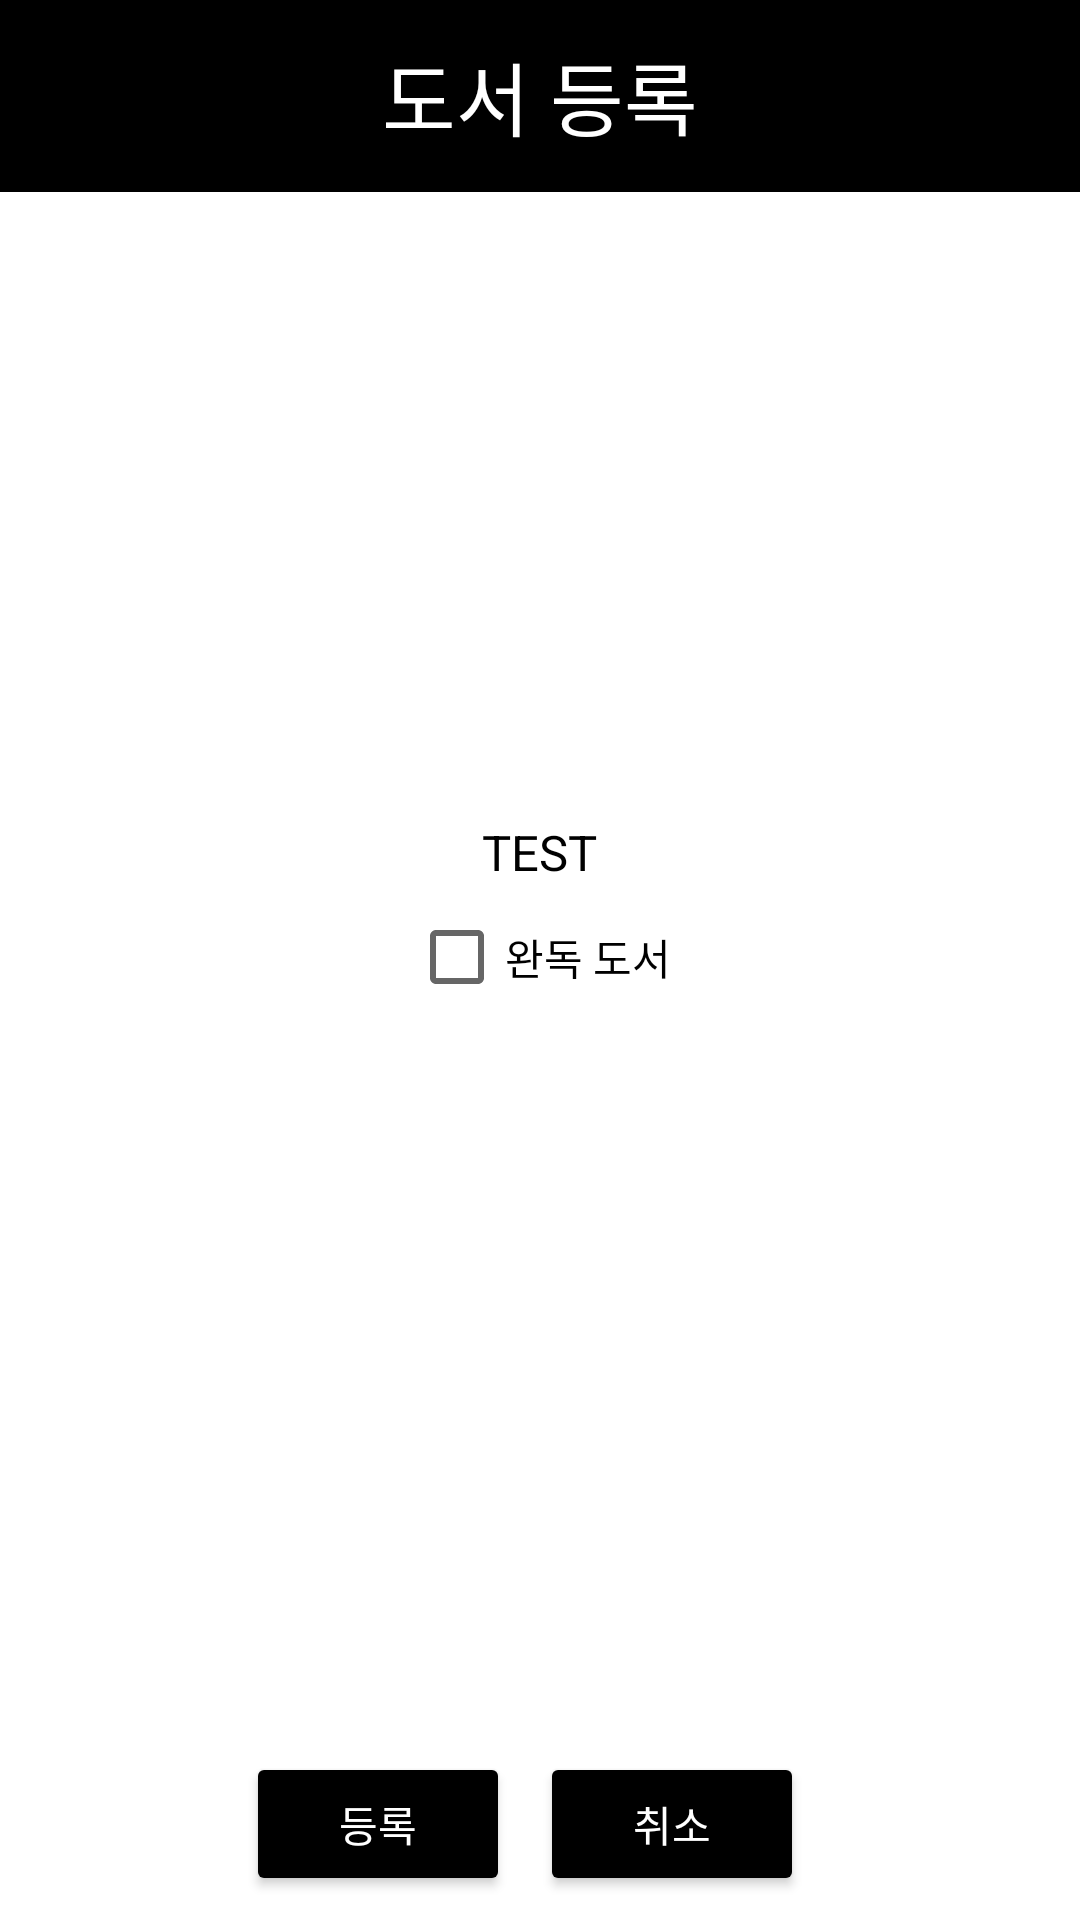

Reconstruct the res/layout file that produces this screen, plus the resources it refers to.
<!-- AndroidManifest.xml: application theme Theme.Zebra -->
<!-- res/layout/zebrasend.xml -->
<?xml version="1.0" encoding="utf-8"?>
<LinearLayout xmlns:android="http://schemas.android.com/apk/res/android"
    xmlns:app="http://schemas.android.com/apk/res-auto"
    xmlns:tools="http://schemas.android.com/tools"
    android:layout_width="match_parent"
    android:layout_height="match_parent"
    android:background="@color/black"
    android:gravity="center"
    android:orientation="vertical"
    android:visibility="visible"
    tools:context=".ZebraSend">

    <LinearLayout
        android:layout_width="match_parent"
        android:layout_height="0dp"
        android:layout_weight="1"
        android:gravity="center">
        <TextView
            android:layout_width="wrap_content"
            android:layout_height="wrap_content"
            android:layout_gravity="center"
            android:text="도서 등록"
            android:textColor="@color/white"
            android:textSize="13pt">
        </TextView>
    </LinearLayout>

    <LinearLayout
        android:layout_width="match_parent"
        android:layout_height="0dp"
        android:layout_weight="8"
        android:orientation="vertical"
        android:background="@color/white"
        android:gravity="center">
        <TextView
            android:id="@+id/test2"
            android:layout_width="wrap_content"
            android:layout_height="wrap_content"
            android:layout_gravity="center"
            android:text="TEST"
            android:textColor="@color/black"
            android:textSize="8pt">
        </TextView>
        <CheckBox
            android:id="@+id/check_finished"
            android:layout_width="wrap_content"
            android:layout_height="wrap_content"
            android:text="완독 도서">
        </CheckBox>

        <LinearLayout
            android:id="@+id/layoutcheck"
            android:layout_width="wrap_content"
            android:layout_height="wrap_content"
            android:orientation="horizontal"
            android:background="@color/white"
            android:visibility="invisible"
            android:gravity="center">

            <TextView
                android:layout_width="wrap_content"
                android:layout_height="wrap_content"
                android:layout_gravity="center"
                android:text="별점"
                android:textColor="@color/black"
                android:textSize="7pt">
            </TextView>
            <Spinner
                android:id="@+id/spinner_star"
                android:layout_width="wrap_content"
                android:layout_height="wrap_content">
            </Spinner>

        </LinearLayout>


    </LinearLayout>

    <LinearLayout
        android:layout_width="match_parent"
        android:layout_height="0dp"
        android:layout_weight="1"
        android:background="@color/white"
        android:gravity="center">
        <Button
            android:id="@+id/send"
            android:layout_width="wrap_content"
            android:layout_height="wrap_content"
            android:layout_gravity="center"
            android:layout_marginRight="10dp"
            android:backgroundTint="@color/black"
            android:text="등록"
            android:textColor="@color/white" />
        <Button
            android:id="@+id/sendcancel"
            android:layout_width="wrap_content"
            android:layout_height="wrap_content"
            android:layout_gravity="center"
            android:layout_marginRight="10dp"
            android:backgroundTint="@color/black"
            android:text="취소"
            android:textColor="@color/white" />
    </LinearLayout>
</LinearLayout>
<!-- resources referenced by this layout -->
<resources>
  <style name="Theme.Zebra" parent="Theme.MaterialComponents.DayNight.DarkActionBar">
          
          <item name="colorPrimary">@color/purple_500</item>
          <item name="colorPrimaryVariant">@color/purple_700</item>
          <item name="colorOnPrimary">@color/white</item>
          
          <item name="colorSecondary">@color/teal_200</item>
          <item name="colorSecondaryVariant">@color/teal_700</item>
          <item name="colorOnSecondary">@color/black</item>
          
          <item name="android:statusBarColor" tools:targetApi="l">?attr/colorPrimaryVariant</item>
          
          
          <item name="windowActionBar">false</item>
          <item name="windowNoTitle">true</item>
      </style>
  <!-- not gathered from this repository: default colours our renderer supplied (Android Studio template values) -->
  <color name="purple_500">#FF6200EE</color>
  <color name="purple_700">#FF3700B3</color>
  <color name="teal_200">#FF03DAC5</color>
  <color name="teal_700">#FF018786</color>
  <color name="black">#FF000000</color>
  <color name="white">#FFFFFFFF</color>
</resources>
